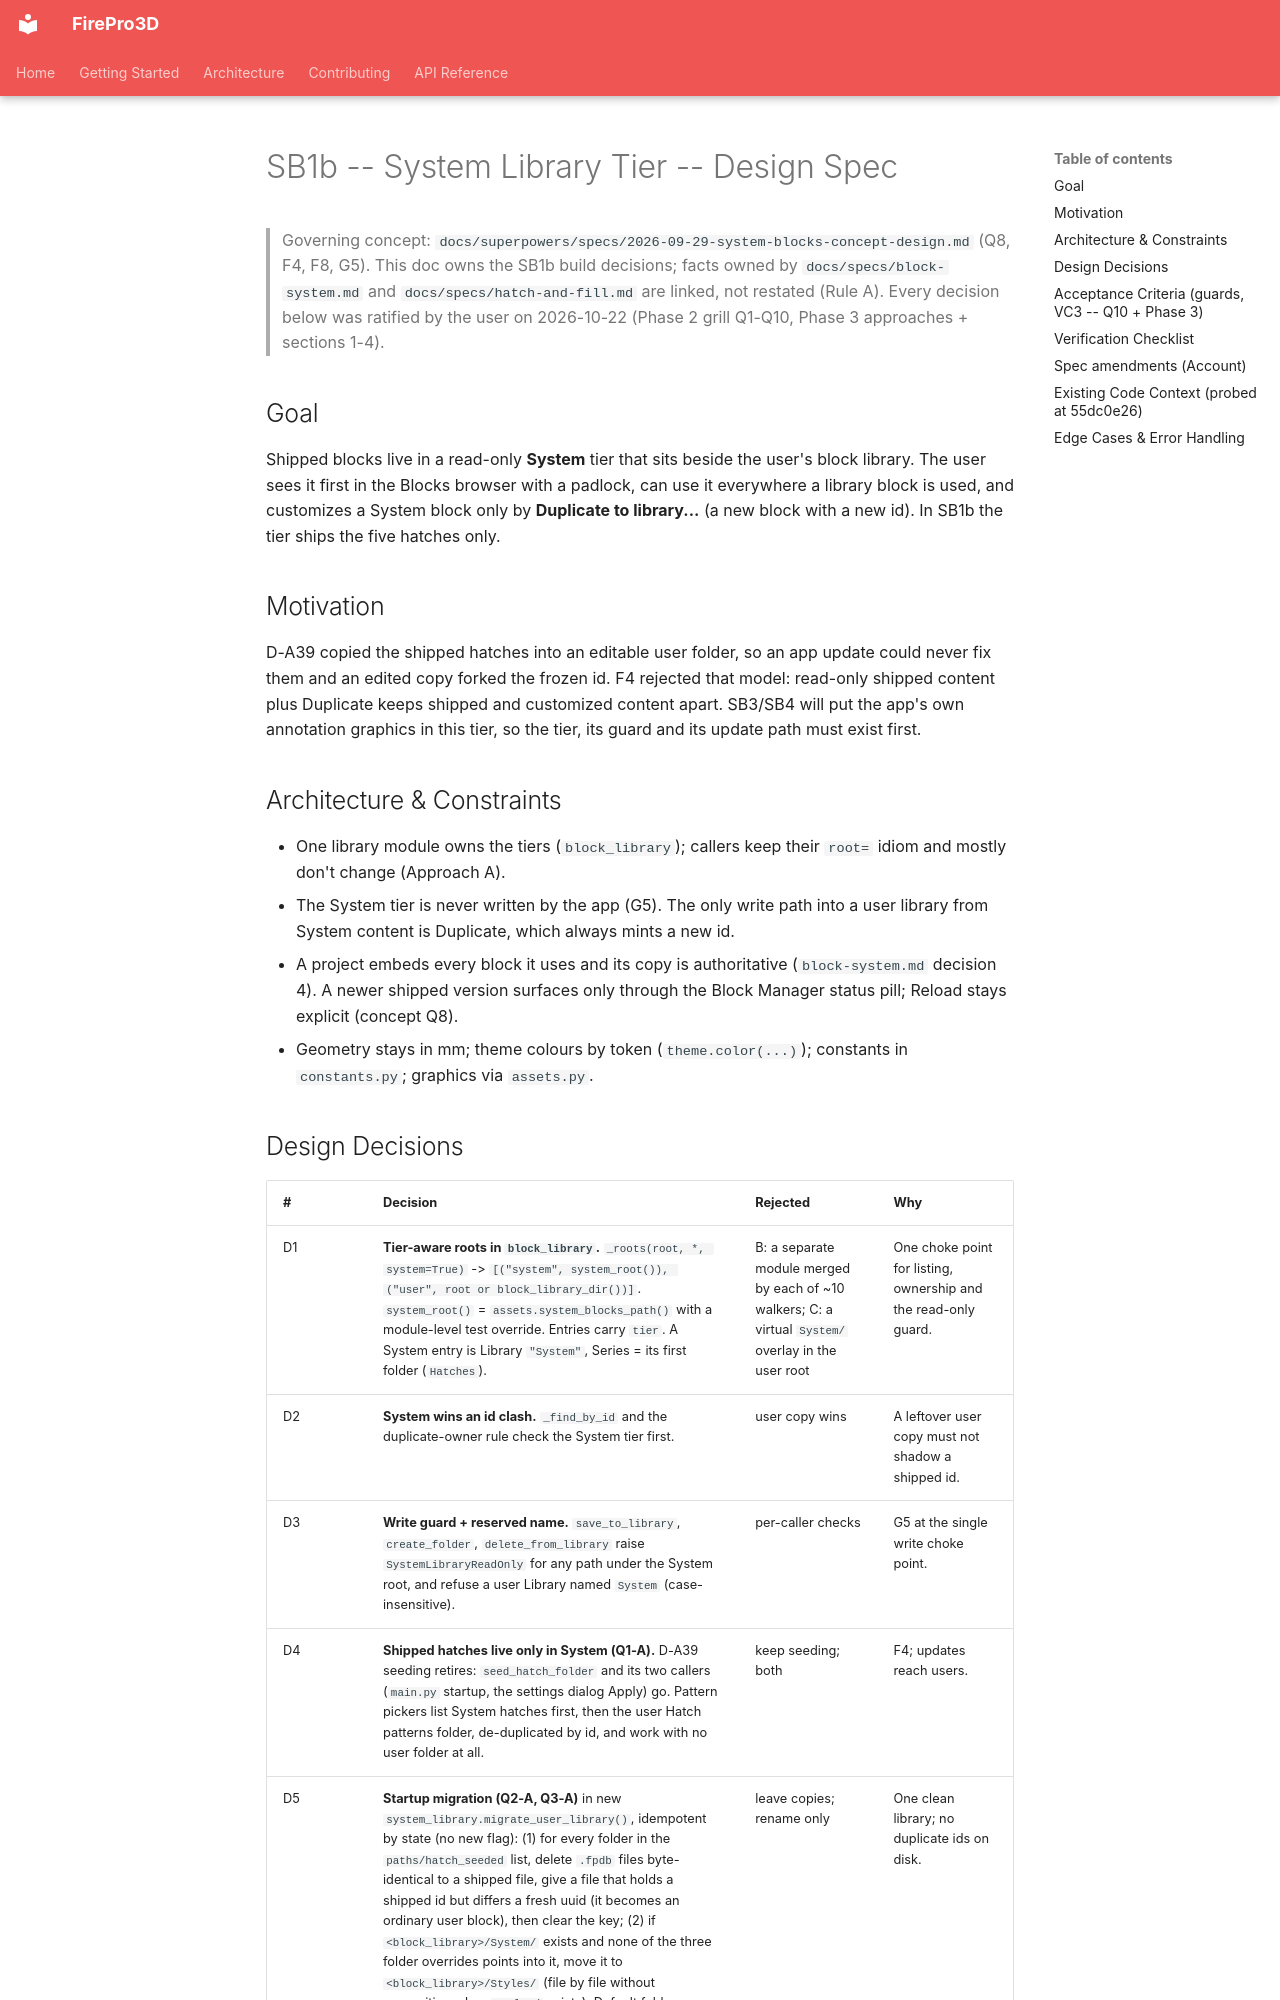

repository: giannivulcano/FirePro-3D · page: superpowers/specs/2026-10-22-system-library-tier-design/index.html · generator: mkdocs

---
status: proposal
last-verified: 2026-10-22
verified-commit: 55dc0e26
applies-to:
  - firepro3d/block_library.py        # tier-aware roots, write guard, reserved name, status
  - firepro3d/block_definition.py     # base_version (serialized)
  - firepro3d/assets.py               # system root
  - firepro3d/app_data.py             # Styles/ defaults
  - firepro3d/hatch_patterns.py       # seeding retired; pickers System-first
  - firepro3d/system_library.py       # NEW: startup migration
  - firepro3d/blocks_browser.py       # pinned System row, padlock, Duplicate verb
  - firepro3d/block_editor.py         # BlockSaveDialog "duplicate" context
  - firepro3d/block_manager.py        # "update available" pill, Save -> Duplicate
  - firepro3d/model_space.py          # retarget_block_refs
  - firepro3d/schematic_new_dialog.py # system=False
  - firepro3d/settings/panes.py       # Styles/ placeholders
  - main.py                           # startup migration call
source-tasks:
  - "SB1b -- System library tier (todo_open.md, [type:feature], P1)"
---

# SB1b -- System Library Tier -- Design Spec

> Governing concept: `docs/superpowers/specs/2026-09-29-system-blocks-concept-design.md`
> (Q8, F4, F8, G5). This doc owns the SB1b build decisions; facts owned by
> `docs/specs/block-system.md` and `docs/specs/hatch-and-fill.md` are linked, not
> restated (Rule A). Every decision below was ratified by the user on 2026-10-22
> (Phase 2 grill Q1-Q10, Phase 3 approaches + sections 1-4).

## Goal

Shipped blocks live in a read-only **System** tier that sits beside the user's
block library. The user sees it first in the Blocks browser with a padlock, can
use it everywhere a library block is used, and customizes a System block only
by **Duplicate to library...** (a new block with a new id). In SB1b the tier
ships the five hatches only.

## Motivation

D-A39 copied the shipped hatches into an editable user folder, so an app update
could never fix them and an edited copy forked the frozen id. F4 rejected that
model: read-only shipped content plus Duplicate keeps shipped and customized
content apart. SB3/SB4 will put the app's own annotation graphics in this tier,
so the tier, its guard and its update path must exist first.

## Architecture & Constraints

- One library module owns the tiers (`block_library`); callers keep their
  `root=` idiom and mostly don't change (Approach A).
- The System tier is never written by the app (G5). The only write path into a
  user library from System content is Duplicate, which always mints a new id.
- A project embeds every block it uses and its copy is authoritative
  (`block-system.md` decision 4). A newer shipped version surfaces only through
  the Block Manager status pill; Reload stays explicit (concept Q8).
- Geometry stays in mm; theme colours by token (`theme.color(...)`); constants
  in `constants.py`; graphics via `assets.py`.
